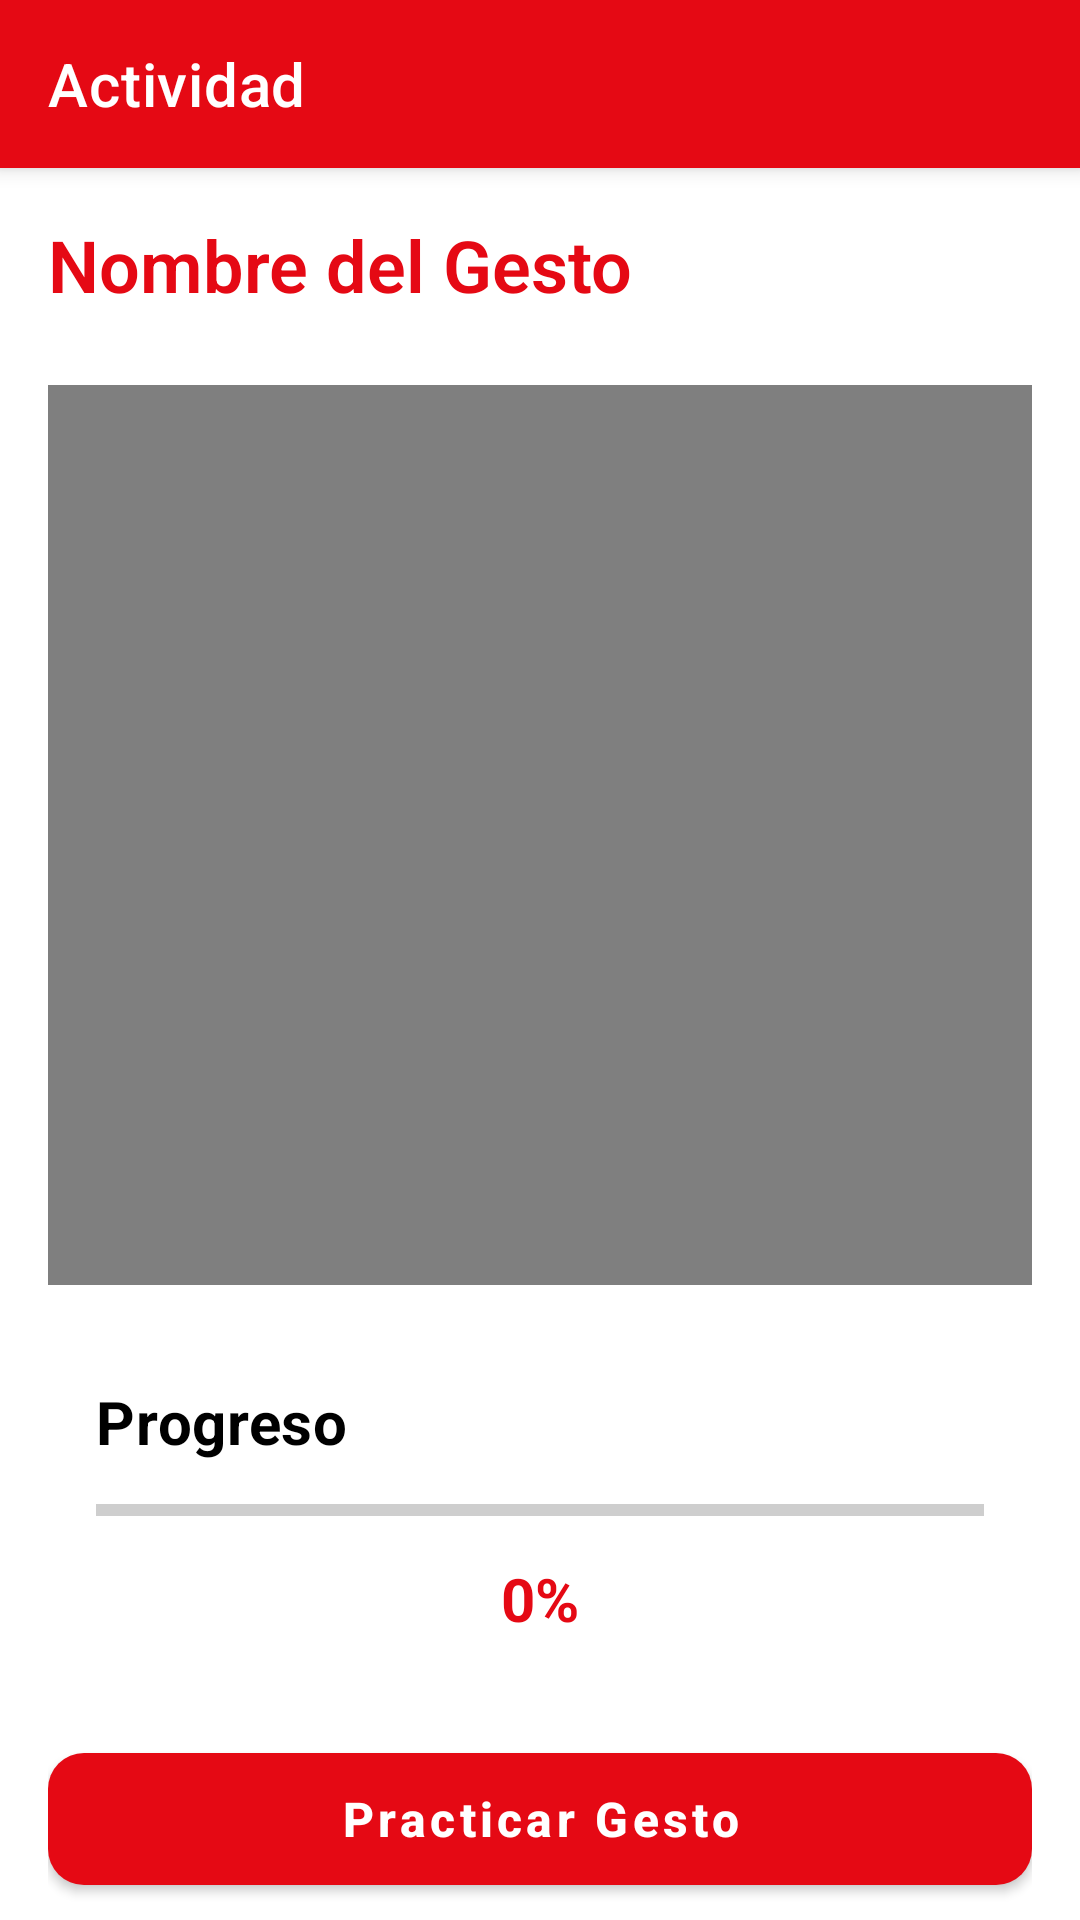

This screen was rendered from an Android layout file. Write that file and the resources it references.
<!-- AndroidManifest.xml: application theme Theme.Ensenando -->
<!-- res/layout/fragment_activity.xml -->
<?xml version="1.0" encoding="utf-8"?>
<androidx.coordinatorlayout.widget.CoordinatorLayout xmlns:android="http://schemas.android.com/apk/res/android"
    xmlns:app="http://schemas.android.com/apk/res-auto"
    xmlns:tools="http://schemas.android.com/tools"
    android:layout_width="match_parent"
    android:layout_height="match_parent"
    android:background="?android:attr/colorBackground">

    <com.google.android.material.appbar.AppBarLayout
        android:layout_width="match_parent"
        android:layout_height="wrap_content"
        android:theme="@style/Theme.Ensenando">

        <com.google.android.material.appbar.MaterialToolbar
            android:id="@+id/toolbar"
            android:layout_width="match_parent"
            android:layout_height="?attr/actionBarSize"
            android:background="@color/streaming_red"
            android:elevation="0dp"
            app:title="Actividad"
            app:titleTextColor="@color/white" />
    </com.google.android.material.appbar.AppBarLayout>

    <androidx.core.widget.NestedScrollView
        android:layout_width="match_parent"
        android:layout_height="match_parent"
        app:layout_behavior="@string/appbar_scrolling_view_behavior">

        <LinearLayout
            android:layout_width="match_parent"
            android:layout_height="wrap_content"
            android:orientation="vertical"
            android:padding="16dp">

            <TextView
                android:id="@+id/tvGestoNombre"
                android:layout_width="wrap_content"
                android:layout_height="wrap_content"
                android:text="Nombre del Gesto"
                android:textAppearance="@style/TextAppearance.Headline2"
                android:textColor="?attr/colorPrimary"
            android:elevation="0dp" />

            
            <LinearLayout
                android:layout_width="match_parent"
                android:layout_height="wrap_content"
                android:layout_marginTop="8dp"
                android:orientation="horizontal">

                <com.google.android.material.chip.Chip
                    android:id="@+id/chipCategoria"
                    style="@style/Widget.MaterialComponents.Chip.Choice"
                    android:layout_width="wrap_content"
                    android:layout_height="wrap_content"
                    android:text="Categoría"
                    android:visibility="gone" />

                <com.google.android.material.chip.Chip
                    android:id="@+id/chipDificultad"
                    style="@style/Widget.MaterialComponents.Chip.Choice"
                    android:layout_width="wrap_content"
                    android:layout_height="wrap_content"
                    android:layout_marginStart="8dp"
                    android:text="Dificultad"
                    android:visibility="gone" />
            </LinearLayout>

            <VideoView
                android:id="@+id/videoView"
                android:layout_width="match_parent"
                android:layout_height="300dp"
                android:layout_marginTop="16dp" />

            <com.google.android.material.card.MaterialCardView
                android:layout_width="match_parent"
                android:layout_height="wrap_content"
                android:layout_marginTop="16dp"
                android:background="@drawable/bg_card_3d"
                app:cardCornerRadius="18dp"
            app:cardElevation="0dp"
                app:strokeWidth="0dp">

                <LinearLayout
                    android:layout_width="match_parent"
                    android:layout_height="wrap_content"
                    android:orientation="vertical"
                    android:padding="16dp">

                    <TextView
                        android:layout_width="wrap_content"
                        android:layout_height="wrap_content"
                        android:text="Progreso"
                        android:textAppearance="@style/TextAppearance.Headline3"
                        android:textColor="?attr/colorOnSurface" />

                    <ProgressBar
                        android:id="@+id/progressBar"
                        style="?android:attr/progressBarStyleHorizontal"
                        android:layout_width="match_parent"
                        android:layout_height="wrap_content"
                        android:layout_marginTop="8dp"
                        android:max="100"
                        android:progress="0" />

                    <TextView
                        android:id="@+id/tvPorcentaje"
                        android:layout_width="wrap_content"
                        android:layout_height="wrap_content"
                        android:layout_gravity="center"
                        android:layout_marginTop="8dp"
                        android:text="0%"
                        android:textColor="?attr/colorPrimary"
                        android:textSize="20sp"
                        android:textStyle="bold" />
                </LinearLayout>
            </com.google.android.material.card.MaterialCardView>

            <com.google.android.material.button.MaterialButton
                android:id="@+id/btnPracticar"
                style="@style/Widget.Ensenando.Button.Primary"
                android:layout_width="match_parent"
                android:layout_marginTop="16dp"
                android:text="Practicar Gesto" />

            
            <com.google.android.material.card.MaterialCardView
                android:layout_width="match_parent"
                android:layout_height="wrap_content"
                android:layout_marginTop="16dp"
                android:background="@drawable/bg_card_3d"
                app:cardCornerRadius="18dp"
                app:cardElevation="0dp"
                app:strokeWidth="0dp">

                <LinearLayout
                    android:layout_width="match_parent"
                    android:layout_height="wrap_content"
                    android:orientation="vertical"
                    android:padding="16dp">

                    <TextView
                        android:layout_width="wrap_content"
                        android:layout_height="wrap_content"
                        android:text="Historial de Intentos (Últimos 5)"
                        android:textAppearance="@style/TextAppearance.Headline3"
                        android:textColor="?attr/colorOnSurface" />

                    <androidx.recyclerview.widget.RecyclerView
                        android:id="@+id/rvHistorialIntentos"
                        android:layout_width="match_parent"
                        android:layout_height="wrap_content"
                        android:layout_marginTop="8dp"
                        android:nestedScrollingEnabled="false"
                        tools:listitem="@layout/item_historial_intento" />

                    <TextView
                        android:id="@+id/tvHistorialVacio"
                        android:layout_width="wrap_content"
                        android:layout_height="wrap_content"
                        android:layout_gravity="center"
                        android:layout_marginTop="16dp"
                        android:text="No hay intentos registrados"
                        android:textAppearance="@style/TextAppearance.Body2"
                        android:textColor="?attr/colorOnSurfaceVariant"
                        android:visibility="gone" />
                </LinearLayout>
            </com.google.android.material.card.MaterialCardView>

        </LinearLayout>
    </androidx.core.widget.NestedScrollView>

</androidx.coordinatorlayout.widget.CoordinatorLayout>
<!-- res/layout/item_historial_intento.xml (included above) -->
<?xml version="1.0" encoding="utf-8"?>
<com.google.android.material.card.MaterialCardView xmlns:android="http://schemas.android.com/apk/res/android"
    xmlns:app="http://schemas.android.com/apk/res-auto"
    android:layout_width="match_parent"
    android:layout_height="wrap_content"
    android:layout_margin="4dp"
    app:cardCornerRadius="8dp"
    app:cardElevation="2dp">

    <LinearLayout
        android:layout_width="match_parent"
        android:layout_height="wrap_content"
        android:orientation="horizontal"
        android:padding="12dp"
        android:gravity="center_vertical">

        <ImageView
            android:id="@+id/ivEstado"
            android:layout_width="24dp"
            android:layout_height="24dp"
            android:layout_marginEnd="12dp"
            android:src="@android:drawable/ic_menu_revert"
            app:tint="@color/accent_success" />

        <LinearLayout
            android:layout_width="0dp"
            android:layout_height="wrap_content"
            android:layout_weight="1"
            android:orientation="vertical">

            <TextView
                android:id="@+id/tvFechaIntento"
                android:layout_width="wrap_content"
                android:layout_height="wrap_content"
                android:text="Fecha"
                android:textAppearance="@style/TextAppearance.Body1"
                android:textStyle="bold" />

            <TextView
                android:id="@+id/tvPorcentajeObtenido"
                android:layout_width="wrap_content"
                android:layout_height="wrap_content"
                android:layout_marginTop="4dp"
                android:text="0%"
                android:textAppearance="@style/TextAppearance.Body2"
                android:textColor="?attr/colorOnSurfaceVariant" />
        </LinearLayout>
    </LinearLayout>
</com.google.android.material.card.MaterialCardView>
<!-- resources referenced by this layout -->
<resources>
  <color name="accent_success">#00C853</color>
  <color name="streaming_red">#E50914</color>
  <color name="white">#FFFFFF</color>
  <!-- drawable bg_card_3d (drawable) -->
  <?xml version="1.0" encoding="utf-8"?>
  <layer-list xmlns:android="http://schemas.android.com/apk/res/android">
      
      <item android:top="6dp">
          <shape android:shape="rectangle">
              <solid android:color="#30000000" />
              <corners android:radius="18dp" />
          </shape>
      </item>
      
      <item android:top="3dp">
          <shape android:shape="rectangle">
              <solid android:color="#20000000" />
              <corners android:radius="18dp" />
          </shape>
      </item>
      
      <item>
          <shape android:shape="rectangle">
              <gradient
                  android:type="linear"
                  android:angle="135"
                  android:startColor="#FFFFFF"
                  android:centerColor="#F8F9FA"
                  android:endColor="#E9ECEF" />
              <corners android:radius="18dp" />
              <stroke
                  android:width="1dp"
                  android:color="#DEE2E6" />
          </shape>
      </item>
  </layer-list>
  <style name="TextAppearance.Body1" parent="TextAppearance.MaterialComponents.Body1">
          <item name="android:textSize">16sp</item>
          <item name="android:textStyle">normal</item>
          <item name="android:textColor">@color/text_primary_light</item>
          <item name="android:letterSpacing">0.01</item>
      </style>
  <style name="TextAppearance.Body2" parent="TextAppearance.MaterialComponents.Body2">
          <item name="android:textSize">14sp</item>
          <item name="android:textStyle">normal</item>
          <item name="android:textColor">@color/text_secondary_light</item>
          <item name="android:letterSpacing">0.01</item>
      </style>
  <style name="TextAppearance.Headline2" parent="TextAppearance.MaterialComponents.Headline2">
          <item name="android:textSize">24sp</item>
          <item name="android:textStyle">bold</item>
          <item name="android:textColor">@color/text_primary_light</item>
          <item name="android:letterSpacing">0</item>
      </style>
  <style name="TextAppearance.Headline3" parent="TextAppearance.MaterialComponents.Headline3">
          <item name="android:textSize">20sp</item>
          <item name="android:textStyle">bold</item>
          <item name="android:textColor">@color/text_primary_light</item>
          <item name="android:letterSpacing">0.01</item>
      </style>
  <style name="Theme.Ensenando" parent="Base.Theme.Ensenando" />
  <style name="Widget.Ensenando.Button.Primary" parent="Widget.MaterialComponents.Button">
          <item name="android:layout_height">56dp</item>
          <item name="android:minHeight">56dp</item>
          <item name="android:paddingStart">24dp</item>
          <item name="android:paddingEnd">24dp</item>
          <item name="cornerRadius">12dp</item>
          <item name="android:textAllCaps">false</item>
          <item name="android:textSize">16sp</item>
          <item name="android:textStyle">bold</item>
          <item name="android:textColor">@color/white</item>
          <item name="backgroundTint">@color/streaming_red</item>
          <item name="android:elevation">4dp</item>
      </style>
  <color name="text_primary_light">#000000</color>
  <color name="text_secondary_light">#424242</color>
  <color name="streaming_red_dark">#B20710</color>
  <color name="uleam_primary">#1E88E5</color>
  <color name="uleam_primary_dark">#1565C0</color>
  <color name="background_primary_light">#FFFFFF</color>
  <color name="surface_light">#FFFFFF</color>
  <color name="surface_variant_light">#F5F5F5</color>
  <color name="accent_error">#D32F2F</color>
  <color name="card_background_light">#FFFFFF</color>
</resources>
